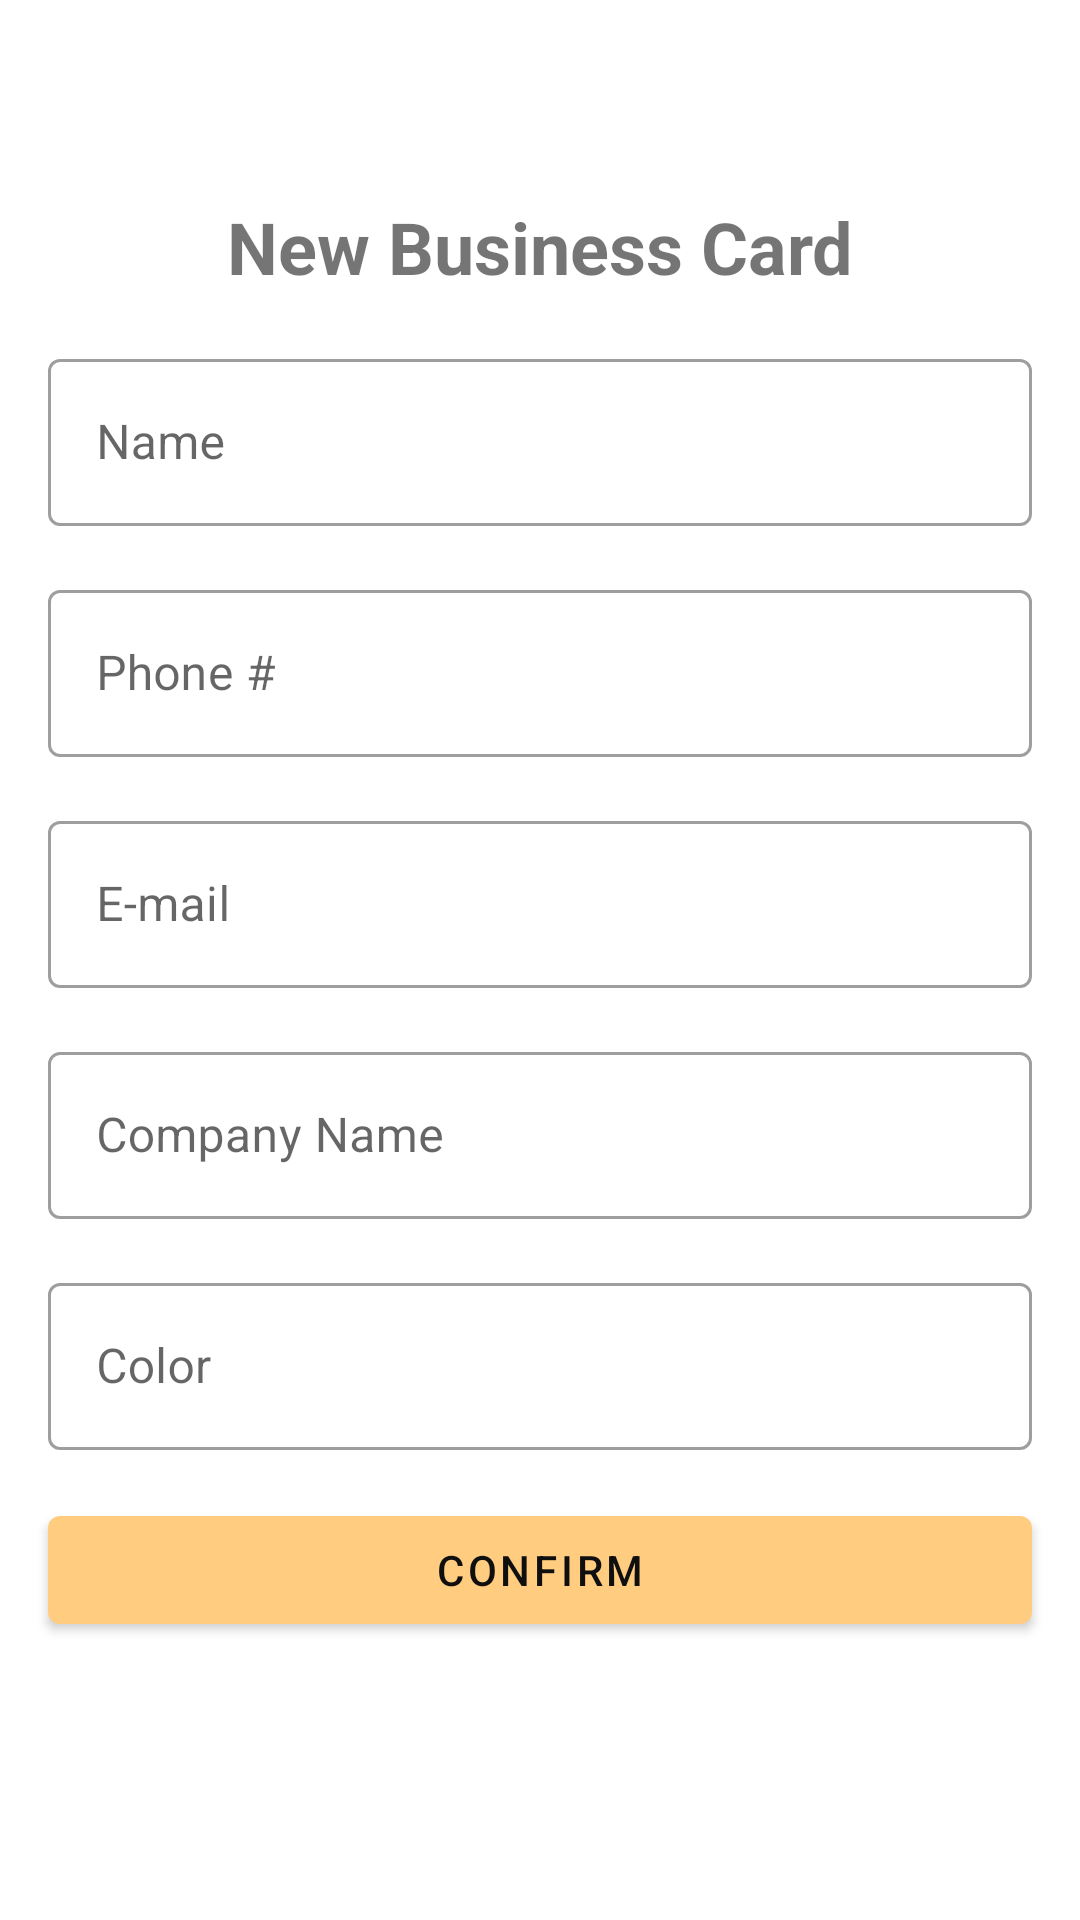

Layout XML and referenced resources for this Android screen:
<!-- AndroidManifest.xml: application theme Theme.BussinessCard -->
<!-- res/layout/activity_add_bussiness_card.xml -->
<?xml version="1.0" encoding="utf-8"?>
<androidx.constraintlayout.widget.ConstraintLayout xmlns:android="http://schemas.android.com/apk/res/android"
    xmlns:app="http://schemas.android.com/apk/res-auto"
    xmlns:tools="http://schemas.android.com/tools"
    android:layout_width="match_parent"
    android:layout_height="match_parent"
    tools:context=".ui.AddBussinessCardActivity">

    <ImageButton
        android:id="@+id/btn_close"
        android:layout_width="50dp"
        android:layout_height="50dp"
        android:background="?attr/actionBarItemBackground"
        android:src="@drawable/ic_close"
        app:layout_constraintStart_toStartOf="parent"
        app:layout_constraintTop_toTopOf="parent" />

    <com.google.android.material.textview.MaterialTextView
        android:id="@+id/tv_title"
        android:layout_width="wrap_content"
        android:layout_height="wrap_content"
        android:layout_margin="16dp"
        android:text="@string/label_description_new_card"
        android:textSize="24sp"
        android:textStyle="bold"
        app:layout_constraintEnd_toEndOf="parent"
        app:layout_constraintStart_toStartOf="parent"
        app:layout_constraintTop_toBottomOf="@+id/btn_close" />

    <com.google.android.material.textfield.TextInputLayout
        android:id="@+id/til_name"
        android:layout_width="0dp"
        android:layout_height="wrap_content"
        style="@style/Widget.MaterialComponents.TextInputLayout.OutlinedBox"
        android:layout_margin="16dp"
        android:hint="@string/label_name"
        app:layout_constraintEnd_toEndOf="parent"
        app:layout_constraintStart_toStartOf="parent"
        app:layout_constraintTop_toBottomOf="@id/tv_title">

        <com.google.android.material.textfield.TextInputEditText
            android:layout_width="match_parent"
            android:layout_height="match_parent"
            android:inputType="text"/>

    </com.google.android.material.textfield.TextInputLayout>

    <com.google.android.material.textfield.TextInputLayout
        android:id="@+id/til_phone"
        android:layout_width="0dp"
        android:layout_height="wrap_content"
        style="@style/Widget.MaterialComponents.TextInputLayout.OutlinedBox"
        android:layout_margin="16dp"
        android:hint="@string/label_phone"
        app:layout_constraintEnd_toEndOf="parent"
        app:layout_constraintStart_toStartOf="parent"
        app:layout_constraintTop_toBottomOf="@id/til_name">

        <com.google.android.material.textfield.TextInputEditText
            android:layout_width="match_parent"
            android:layout_height="match_parent"
            android:inputType="number"/>

    </com.google.android.material.textfield.TextInputLayout>

    <com.google.android.material.textfield.TextInputLayout
        android:id="@+id/til_email"
        android:layout_width="0dp"
        android:layout_height="wrap_content"
        style="@style/Widget.MaterialComponents.TextInputLayout.OutlinedBox"
        android:layout_margin="16dp"
        android:hint="@string/label_email"
        app:layout_constraintEnd_toEndOf="parent"
        app:layout_constraintStart_toStartOf="parent"
        app:layout_constraintTop_toBottomOf="@id/til_phone">

        <com.google.android.material.textfield.TextInputEditText
            android:layout_width="match_parent"
            android:layout_height="match_parent"
            android:inputType="textEmailAddress"/>

    </com.google.android.material.textfield.TextInputLayout>

    <com.google.android.material.textfield.TextInputLayout
        android:id="@+id/til_company"
        android:layout_width="0dp"
        android:layout_height="wrap_content"
        style="@style/Widget.MaterialComponents.TextInputLayout.OutlinedBox"
        android:layout_margin="16dp"
        android:hint="@string/label_company_name"
        app:layout_constraintEnd_toEndOf="parent"
        app:layout_constraintStart_toStartOf="parent"
        app:layout_constraintTop_toBottomOf="@id/til_email">

        <com.google.android.material.textfield.TextInputEditText
            android:layout_width="match_parent"
            android:layout_height="match_parent"
            android:inputType="text"/>

    </com.google.android.material.textfield.TextInputLayout>

    <com.google.android.material.textfield.TextInputLayout
        android:id="@+id/til_color"
        android:layout_width="0dp"
        android:layout_height="wrap_content"
        style="@style/Widget.MaterialComponents.TextInputLayout.OutlinedBox"
        android:layout_margin="16dp"
        android:hint="@string/label_color"
        app:layout_constraintEnd_toEndOf="parent"
        app:layout_constraintStart_toStartOf="parent"
        app:layout_constraintTop_toBottomOf="@id/til_company">

        <com.google.android.material.textfield.TextInputEditText
            android:layout_width="match_parent"
            android:layout_height="match_parent"
            android:inputType="text"/>

    </com.google.android.material.textfield.TextInputLayout>

    <com.google.android.material.button.MaterialButton
        android:id="@+id/btn_confirm"
        android:layout_width="0dp"
        android:layout_height="wrap_content"
        android:layout_margin="16dp"
        android:text="@string/label_confirm_btn"
        app:layout_constraintEnd_toEndOf="parent"
        app:layout_constraintStart_toStartOf="parent"
        app:layout_constraintTop_toBottomOf="@+id/til_color" />

</androidx.constraintlayout.widget.ConstraintLayout>
<!-- resources referenced by this layout -->
<resources>
  <string name="label_color">Color</string>
  <string name="label_company_name">Company Name</string>
  <string name="label_confirm_btn">Confirm</string>
  <string name="label_description_new_card">New Business Card</string>
  <string name="label_email">E-mail</string>
  <string name="label_name">Name</string>
  <string name="label_phone">Phone #</string>
  <style name="Theme.BussinessCard" parent="Theme.MaterialComponents.DayNight.NoActionBar">
          
          <item name="colorPrimary">#FFCC80</item>
          <item name="colorPrimaryVariant">#F57C00</item>
          <item name="colorOnPrimary">#0F0F0F</item>
          
          <item name="colorSecondary">#FFE082</item>
          <item name="colorSecondaryVariant">#FFE082</item>
          <item name="colorOnSecondary">@color/black</item>
          
          <item name="android:statusBarColor" tools:targetApi="l">?attr/colorPrimaryVariant</item>
          
      </style>
  <!-- not gathered from this repository: default colours our renderer supplied (Android Studio template values) -->
  <color name="black">#FF000000</color>
</resources>
